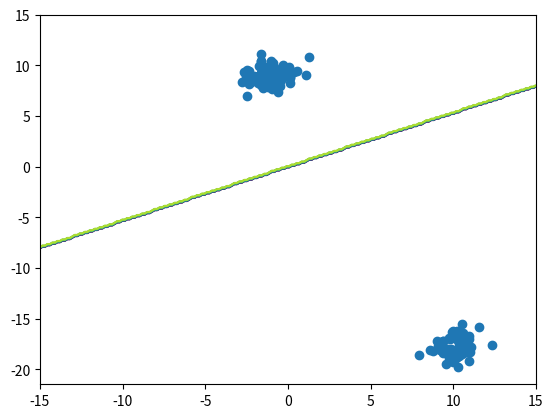

Generate this figure with matplotlib:
# -*- coding: utf-8 -*-
"""
Created on Sat Mar  2 10:36:01 2019

[redacted]
"""

import numpy as np
import matplotlib.pyplot as plt

class MinimosCuadrados:
    """
    Atributos:
        W: matriz del clasificador
        
    Metodos:
        calculaW: calcula la matriz del clasificador dados unos puntos y sus
            correspondientes clases
        casificador: Usando W calcula las clases estimadas de los puntos que
            se le pasan
    """
    
    """
    Inicialización de los atributos de la clase por defecto
    """
    def __init__(self):
        self.W = []
    
    """
    Calcula la matriz W asociada al clasificador mediante los argumentos de
    entrada y la guarda en el atributo de la clase
    
    Entrada
        X: Puntos
        T: Clases asociadas a los puntos en X
    """
    def calculaW(self, X, T):
        F, N = X.shape
        wr = np.zeros(F)
        wrIgualwr1 = False

        while not(wrIgualwr1):
            for i in range(N):
                if (wr.T).dot(X[:,i])*T[i] <= 0 :
                    #Mal clasificado
                    wr1 = wr + X[:,i]*T[i]                        
            if np.equal(wr1, wr).all():
                wrIgualwr1 = True
            else:
                wr = np.copy(wr1)
        
        self.W = wr

    """
    Clasifica los puntos dados, es decir, calcula las etiquetas que les
    corresponden usando la matriz W de la clase
    
    Entrada
        puntos
    """
    def clasificador(self, X):
        F, N = X.shape
        T = np.ones((1,N))
        for i in range(N):
            if (self.W.T).dot(X[:,i]) < 0:
                T[0, i] = (-1) * np.ones(1)
        return T

"""
Crea datos aleatoriamente pero controlamos que los puntos de la misma clase
tengan cierta relación para que el clasificador funcione razonablemente bien


Salida
    X: matriz con los puntos creados
    T: matriz con las etiquetas asociadas a los puntos en X
"""    
def creaDatos(K, distClases, dispMedia, minNxClase, maxNxClase):
       
    """Generamos las mu distanciadas para que las clases esten separadas"""
    mus = [np.random.randn(2)*distClases]
    for k in range(1, K):
        auxMu = np.random.randn(2)*distClases
        while min([np.linalg.norm(mu - auxMu) for mu in mus]) < 2*distClases:
            auxMu = np.random.randn(2)*distClases
        mus.append(auxMu)
      
    """Generamos el numero de datos que tendra cada clase"""    
    Ns = []
    for k in range(0, K):
        Ns.append(np.random.randint(minNxClase, maxNxClase))
    N = sum(Ns)
    
    """Rellenamos las etiquetas para cada punto"""
    T = np.hstack((np.ones(Ns[0]), (-1)*np.ones(Ns[1])))
    
    """Generamos los puntos"""
    X = np.zeros((2, N))
    cont = 0
    for k in range(0, K):
        X[:, cont:cont + Ns[k]] = np.random.randn(2, Ns[k])*dispMedia + mus[k][:, np.newaxis]
        cont += Ns[k]
    
    
    return X, T
    
if __name__ == '__main__':
    mcc = MinimosCuadrados()
    K = 2 
    distClases = 10 
    dispMedia = 0.8
    minNxClase = 50
    maxNxClase = 100
    
    """Entrenamiento"""
    X, T = creaDatos(K, distClases, dispMedia, minNxClase, maxNxClase)
    mcc.calculaW(X, T)
    
    """Caso de prueba"""
    Xs = np.linspace(-15,15,200)
    Ys = np.linspace(-15,15,200)
    XX, YY = np.meshgrid(Xs, Ys)
    x = XX.flatten()
    y = YY.flatten()
    puntos = np.vstack((x, y))
      
    ZZ = mcc.clasificador(puntos).reshape((200,200))
    plt.plot(X[0, :], X[1, :], 'o')
    plt.contour(XX, YY, ZZ)